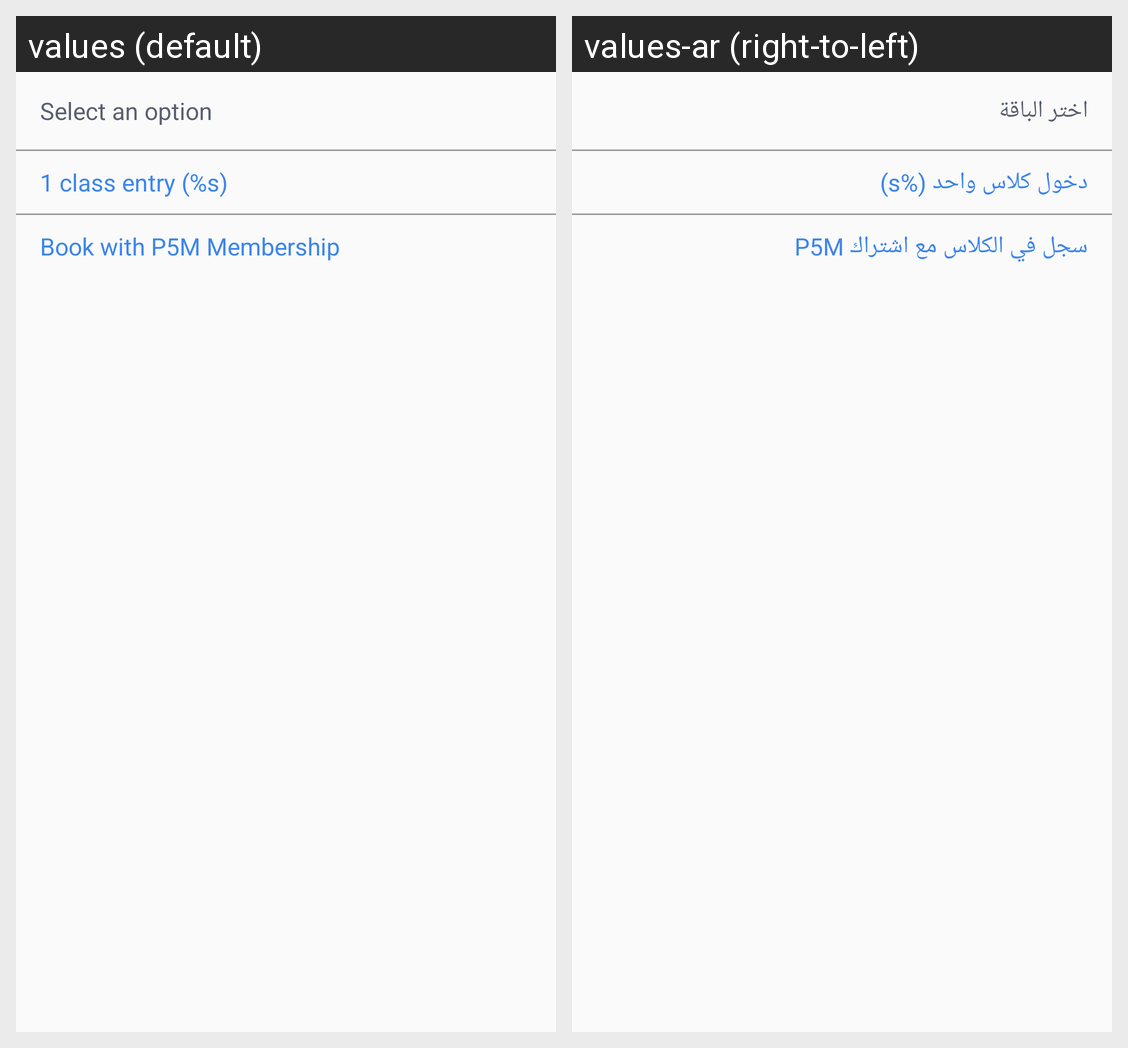

The Android screen above is rendered under two locales of the same app. Produce the string resources it draws, with the default and per-locale values.
Android screen res/layout/book_class_option.xml rendered under 2 locales, left to right: values (default), values-ar (right-to-left). Device: Nexus 5 (rendered at 1080×1920; each locale shown at half size, 540×960, under a caption strip naming it); theme AppTheme.
Strings drawn on this screen, with the default value and each locale's value (text and hints the layout hard-codes, and strings that could not be matched under every locale, appear in the picture but are not listed):

select_an_option
  values: Select an option
  values-ar: اختر الباقة

one_class_entry
  values: 1 class entry (%s)
  values-ar: دخول كلاس واحد (%s)

book_with_p5m_membership
  values: Book with P5M Membership
  values-ar: سجل في الكلاس مع اشتراك P5M
